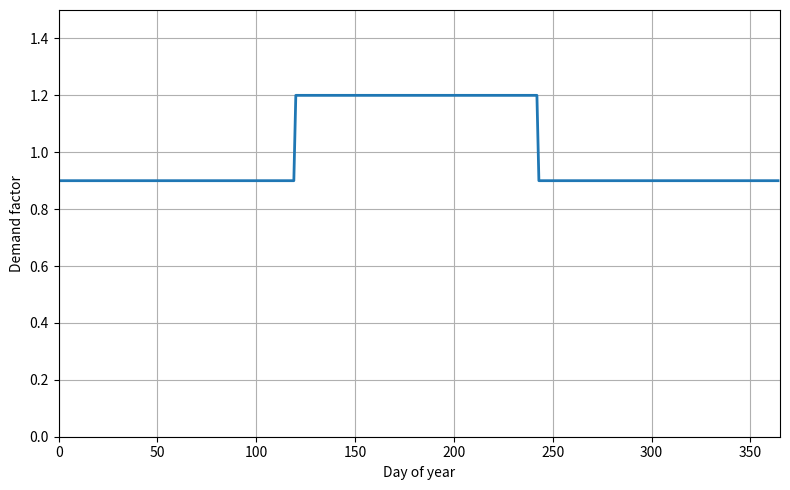

Source code (Python):
import numpy as np
import matplotlib.pyplot as plt
import pandas

profile = [0.9, 0.9, 0.9, 0.9, 1.2, 1.2, 1.2, 1.2, 0.9, 0.9, 0.9, 0.9]

dates = pandas.date_range("2015-01-01", "2015-12-31")
values = [profile[d.month - 1] for d in dates]

fig = plt.figure(figsize=(8, 5))

plt.plot(np.arange(0, len(dates)), values, linewidth=2)

plt.xlabel("Day of year")
plt.ylabel("Demand factor")

plt.grid(True)
plt.ylim([0.0, 1.5])
plt.xlim(0, 365)
plt.tight_layout()
plt.show()
